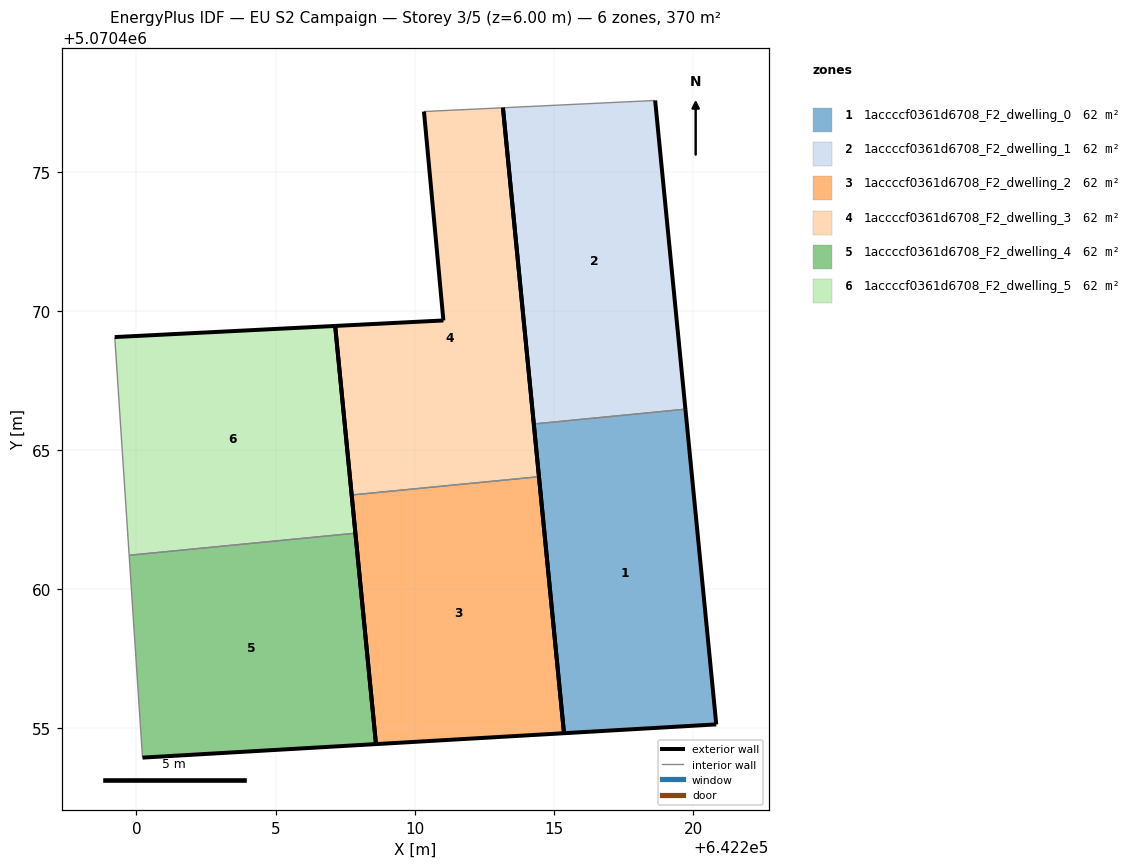
=== STOREY PLAN SPEC (per zone: floor XY polygon, exterior-wall plan segments, windows/doors) ===
zone 1: 1accccf0361d6708_F2_dwelling_0  (61.7 m²)
  floor: (642220.83, 5070455.14) (642219.73, 5070466.47) (642214.28, 5070465.94) (642215.36, 5070454.83)
  exterior wall: (642219.73, 5070466.47) – (642220.83, 5070455.14)  [11.4 m]
  exterior wall: (642220.83, 5070455.14) – (642215.36, 5070454.83)  [5.5 m]
  exterior wall: (642215.36, 5070454.83) – (642214.28, 5070465.94)  [11.2 m]
  interior walls: 1
zone 2: 1accccf0361d6708_F2_dwelling_1  (61.7 m²)
  floor: (642219.73, 5070466.47) (642218.64, 5070477.56) (642213.17, 5070477.30) (642214.28, 5070465.94)
  exterior wall: (642214.28, 5070465.94) – (642213.17, 5070477.30)  [11.4 m]
  exterior wall: (642218.64, 5070477.56) – (642219.73, 5070466.47)  [11.1 m]
  interior walls: 2
zone 3: 1accccf0361d6708_F2_dwelling_2  (61.7 m²)
  floor: (642215.36, 5070454.83) (642214.46, 5070464.04) (642207.73, 5070463.39) (642208.61, 5070454.44)
  exterior wall: (642215.36, 5070454.83) – (642208.61, 5070454.44)  [6.8 m]
  exterior wall: (642208.61, 5070454.44) – (642207.73, 5070463.39)  [9.0 m]
  exterior wall: (642214.46, 5070464.04) – (642215.36, 5070454.83)  [9.3 m]
  interior walls: 1
zone 4: 1accccf0361d6708_F2_dwelling_3  (61.7 m²)
  floor: (642214.46, 5070464.04) (642213.17, 5070477.30) (642210.33, 5070477.16) (642211.03, 5070469.66) (642207.14, 5070469.46) (642207.73, 5070463.39)
  exterior wall: (642213.17, 5070477.30) – (642214.46, 5070464.04)  [13.3 m]
  exterior wall: (642207.73, 5070463.39) – (642207.14, 5070469.46)  [6.1 m]
  exterior wall: (642207.14, 5070469.46) – (642211.03, 5070469.66)  [3.9 m]
  exterior wall: (642211.03, 5070469.66) – (642210.33, 5070477.16)  [7.5 m]
  interior walls: 2
zone 5: 1accccf0361d6708_F2_dwelling_4  (61.7 m²)
  floor: (642208.61, 5070454.44) (642207.87, 5070462.01) (642199.74, 5070461.22) (642200.22, 5070453.95)
  exterior wall: (642208.61, 5070454.44) – (642200.22, 5070453.95)  [8.4 m]
  exterior wall: (642207.87, 5070462.01) – (642208.61, 5070454.44)  [7.6 m]
  interior walls: 2
zone 6: 1accccf0361d6708_F2_dwelling_5  (61.7 m²)
  floor: (642207.87, 5070462.01) (642207.14, 5070469.46) (642199.22, 5070469.06) (642199.74, 5070461.22)
  exterior wall: (642199.22, 5070469.06) – (642207.14, 5070469.46)  [7.9 m]
  exterior wall: (642207.14, 5070469.46) – (642207.87, 5070462.01)  [7.5 m]
  interior walls: 2

=== DERIVED (storey summary) ===
Building: EU S2 Campaign
Storey: 3 of 5  (floor level z = 6.00 m)
Storey gross floor area: 370.2 m²
Zones on this storey: 6
  - 1accccf0361d6708_F2_dwelling_0: floor 61.7 m²; exterior wall 28.0 m (84.1 m²); WWR 0.0%
  - 1accccf0361d6708_F2_dwelling_1: floor 61.7 m²; exterior wall 22.6 m (67.7 m²); WWR 0.0%
  - 1accccf0361d6708_F2_dwelling_2: floor 61.7 m²; exterior wall 25.0 m (75.1 m²); WWR 0.0%
  - 1accccf0361d6708_F2_dwelling_3: floor 61.7 m²; exterior wall 30.9 m (92.6 m²); WWR 0.0%
  - 1accccf0361d6708_F2_dwelling_4: floor 61.7 m²; exterior wall 16.0 m (48.1 m²); WWR 0.0%
  - 1accccf0361d6708_F2_dwelling_5: floor 61.7 m²; exterior wall 15.4 m (46.2 m²); WWR 0.0%
Zone adjacency (shared interzone walls):
  - 1accccf0361d6708_F2_dwelling_0 ↔ 1accccf0361d6708_F2_dwelling_1
  - 1accccf0361d6708_F2_dwelling_2 ↔ 1accccf0361d6708_F2_dwelling_3
  - 1accccf0361d6708_F2_dwelling_4 ↔ 1accccf0361d6708_F2_dwelling_5